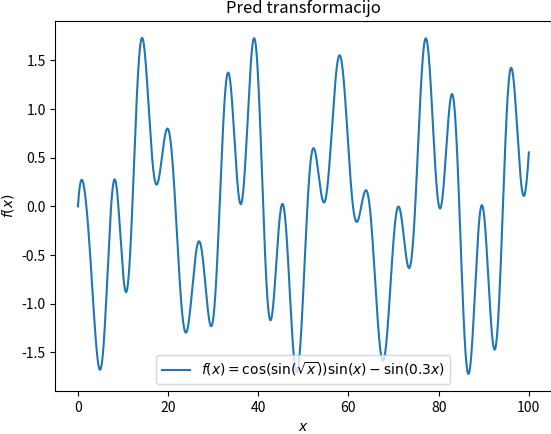

This chart was generated by the following Python code: (Note: this script raises an exception after producing the figure.)
import numpy as np
import matplotlib.pyplot as plt
import random
from tqdm import tqdm
import time


plt.rcParams['savefig.bbox'] = 'tight'
plt.rcParams['savefig.pad_inches'] = 0
PATH = "../latex/pdfs/"

def fft(y): #dx je (sampling period)/(number of data points)
    N = len(y)
    H = []
    for n in range(N):
        Hn = 0
        for k in range(N):
            Hn += y[k]*np.exp(2j*np.pi*k*n/N)
        H.append(Hn)
    H = np.array(H)
    H = np.fft.fftshift(H)/N
    # H = np.roll(H,int(N/2))/N

    return H

def g(x):
    return np.cos(np.sin(np.sqrt(abs(x))))*np.sin(x) - np.sin(0.3*x)
    # return np.sin(3*x)
    # return np.exp(-x*x)


##############################
#### NEKA FUNKCIJA K NI GAUSS
##############################

resize = lambda : plt.figure(figsize=(9, 3)) 


x1 = np.linspace(0,100,10000)
dx = x1[1] - x1[0]
y1 = g(x1)
# y2 = np.abs(fft(y1))
y2 = np.fft.fftshift(np.fft.fft(y1))/len(y1)
x2 = np.fft.fftshift(np.fft.fftfreq(len(x1),dx))

####PRED
plt.plot(x1,y1,label="$f(x) = \cos (\sin (\sqrt{x}))\sin(x) - \sin (0.3 x)$")
plt.xlabel("$x$")
plt.ylabel("$f(x)$")
plt.legend()
plt.title("Pred transformacijo")
plt.savefig(PATH+"pred.pdf")
plt.clf()


x1 = np.linspace(0,10000//2,100000)
dx = x1[1] - x1[0]
y1 = g(x1)
# y2 = np.abs(fft(y1))
y2 = np.fft.fftshift(np.fft.fft(y1))/len(y1)
x2 = np.fft.fftshift(np.fft.fftfreq(len(x1),dx))
####PO
resize()
plt.plot(x2,np.abs(y2),label="$|FT(f)(\\nu)|$")
plt.xlabel("$\\nu$")
# plt.ylabel("$|FT(f)|$")
plt.legend()
plt.xlim(-0.25,0.25)
plt.title("Po transformaciji")
plt.savefig(PATH+"po.pdf")
plt.clf()

###IMAG
resize()
plt.plot(x2,np.imag(y2),label="$\mathfrak{Im}FT(f)(\\nu)$")
plt.xlabel("$\\nu$")
# plt.ylabel("$\mathfrak{Im}FT(f)$")
plt.legend()
plt.xlim(-0.25,0.25)
plt.title("Po transformaciji")
plt.savefig(PATH+"imag.pdf")
plt.clf()
###REAL
resize()
plt.plot(x2,np.real(y2),label="$\mathfrak{Re}FT(f)(\\nu)$")
plt.xlabel("$\\nu$")
# plt.ylabel("$\mathfrak{Re}FT(f)$")
plt.legend()
plt.xlim(-0.25,0.25)
plt.title("Po transformaciji")
plt.savefig(PATH+"real.pdf")
plt.clf()
# exit()
######################
### CASOVNA ODVISNOST
######################

N = 1000
y = [[],[]]
x = [0.1,0.2,]
for n in tqdm(range(3,N)):
    x.append(random.random())
    start_t = time.time()
    fft(x)
    end_t = time.time()
    y[0].append(end_t-start_t)

    start_t = time.time()
    np.fft.fft(x)
    end_t = time.time()
    y[1].append(end_t-start_t)
x = list(range(3,N))
plt.plot(x,y[0],label="Naivna $\mathcal{O}(n^2)$ implementacija")
plt.plot(x,y[1],label="Numpy $\mathcal{O}(n\log n)$ implementacija")
plt.yscale("log")
plt.ylabel("t[s]")
plt.xlabel("N")
plt.legend()
plt.grid()
plt.title("Časovna odvisnost implementacije")
plt.savefig(PATH+"t(N).pdf")
# plt.show()
